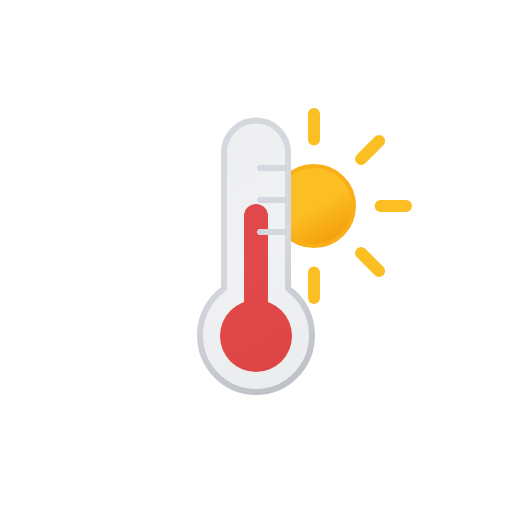
t = 0.00 s
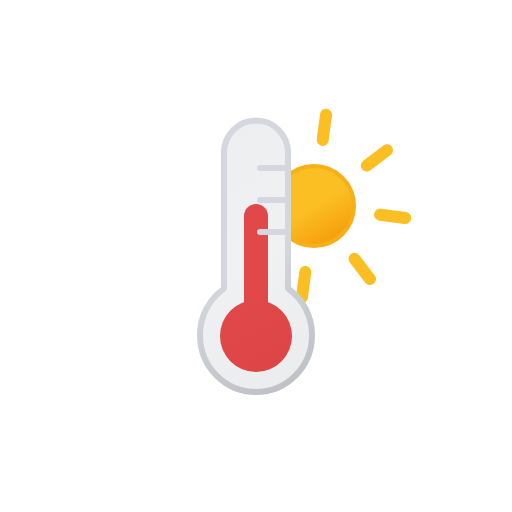
t = 1.00 s
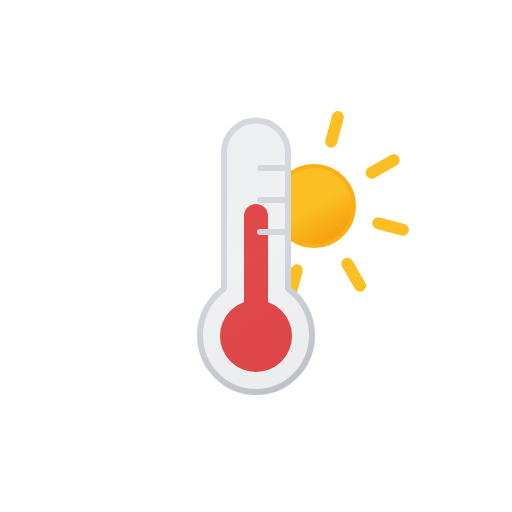
t = 2.00 s
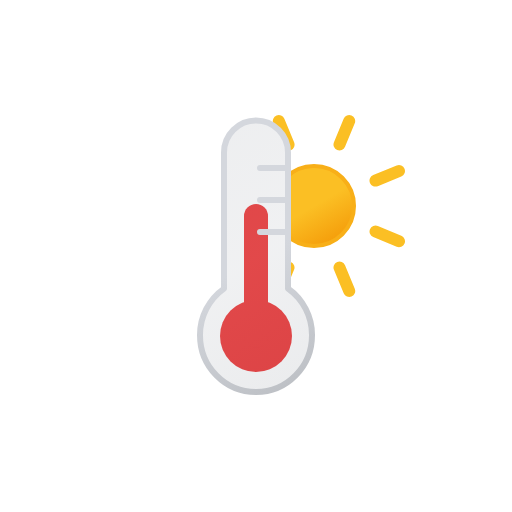
t = 3.00 s
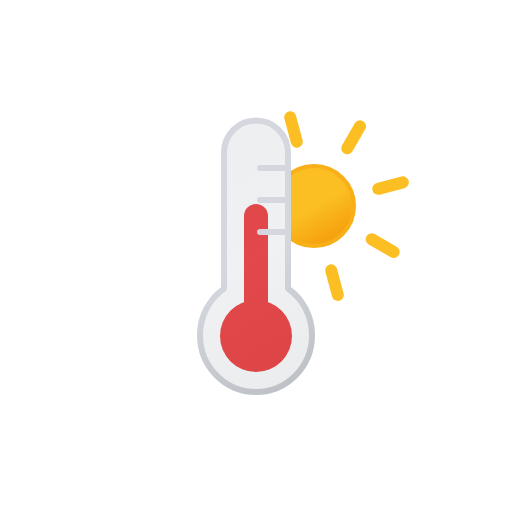
t = 4.00 s
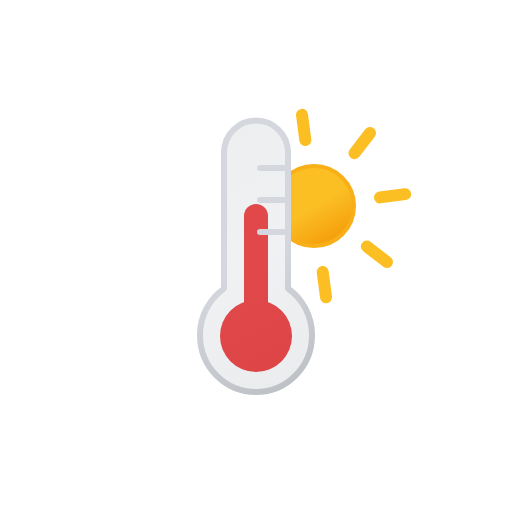
t = 5.00 s

The animated SVG that drew these frames (rendered in a browser with its animation timeline set to each time). Animation: 2 SMIL elements (animateTransform=2); one cycle of 6.00 s, repeats indefinitely.

<svg xmlns="http://www.w3.org/2000/svg" xmlns:xlink="http://www.w3.org/1999/xlink" viewBox="0 0 512 512"><defs><symbol id="e" overflow="visible" viewBox="0 0 196 196"><circle cx="98" cy="98" r="40" fill="url(#a)" stroke="#f8af18" stroke-miterlimit="10" stroke-width="4"/><path fill="none" stroke="#fbbf24" stroke-linecap="round" stroke-miterlimit="10" stroke-width="12" d="M98 31.4V6m0 184v-25.4M145.1 51l18-17.9M33 163l18-17.9M51 51 33 33m130.1 130.1-18-18M6 98h25.4M190 98h-25.4"><animateTransform additive="sum" attributeName="transform" dur="6s" repeatCount="indefinite" type="rotate" values="0 98 98; 45 98 98"/></path></symbol><symbol id="g" viewBox="0 0 72 168"><circle cx="36" cy="132" r="36" fill="#ef4444"/><path fill="none" stroke="#ef4444" stroke-linecap="round" stroke-miterlimit="10" stroke-width="24" d="M36 12v120"><animateTransform attributeName="transform" calcMode="spline" dur="1s" keySplines=".42, 0, .58, 1; .42, 0, .58, 1" repeatCount="indefinite" type="translate" values="0 0; 0 18; 0 0"/></path></symbol><symbol id="h" viewBox="0 0 118 278"><path fill="url(#b)" stroke="url(#c)" stroke-linecap="round" stroke-linejoin="round" stroke-width="6" d="M115 218.2c0 31.4-25 56.8-56 56.8S3 249.6 3 218.2a57 57 0 0124-46.6V35.5a32 32 0 1164 0v136a57 57 0 0124 46.7ZM63 83h28M63 51h28m-28 64h28"/></symbol><symbol id="f" viewBox="0 0 118 278"><use xlink:href="#g" width="72" height="168" transform="translate(23 87)"/><use xlink:href="#h" width="118" height="278"/></symbol><linearGradient id="a" x1="78" x2="118" y1="63.4" y2="132.7" gradientUnits="userSpaceOnUse"><stop offset="0" stop-color="#fbbf24"/><stop offset=".5" stop-color="#fbbf24"/><stop offset="1" stop-color="#f59e0b"/></linearGradient><linearGradient id="b" x1="-7.2" x2="116.4" y1="36.3" y2="250.4" gradientUnits="userSpaceOnUse"><stop offset="0" stop-color="#515a69" stop-opacity=".1"/><stop offset=".5" stop-color="#6b7280" stop-opacity=".1"/><stop offset="1" stop-color="#384354" stop-opacity=".1"/></linearGradient><linearGradient id="c" x1="-8.7" x2="117.9" y1="33.7" y2="253" gradientUnits="userSpaceOnUse"><stop offset="0" stop-color="#d4d7dd"/><stop offset=".5" stop-color="#d4d7dd"/><stop offset="1" stop-color="#bec1c6"/></linearGradient><clipPath id="d"><path fill="none" d="M256 392c31 0 56-25.4 56-56.8a57 57 0 00-24-46.6V152.5a32.2 32.2 0 00-32-32.5V79.7h167.2V392Zm4-192h28m-28-32h28m-28 64h28"/></clipPath></defs><g clip-path="url(#d)"><use xlink:href="#e" width="196" height="196" transform="translate(216 108)"/></g><use xlink:href="#f" width="118" height="278" transform="translate(197 117)"/></svg>
